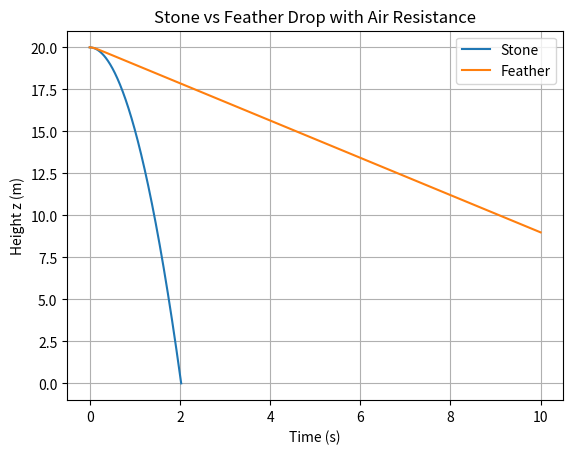
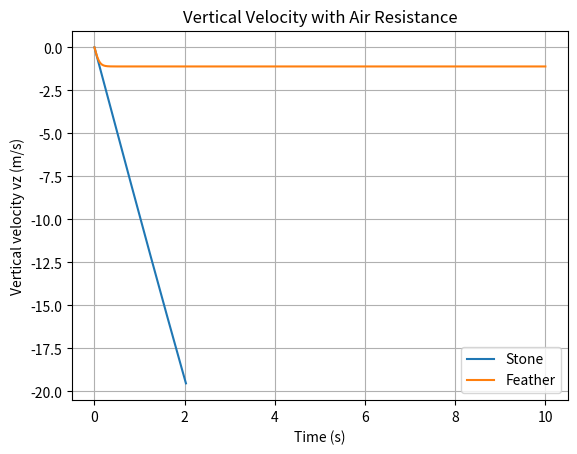

Reproduce these figures in Python, in order.
import matplotlib.pyplot as plt
import numpy as np

TIMESTEP_ms = 1
TIMESTEP_s = TIMESTEP_ms / 1000

GRAVITY_MPS2 = -9.81

# Standard air density at sea level
AIR_DENSITY_KGPM3 = 1.225


class PhysThing:
    def __init__(self, mass_kg, area_m2, drag_coeff,
                 x_m=0, y_m=0, z_m=0,
                 v_x_mps=0, v_y_mps=0, v_z_mps=0):
        self.mass_kg = mass_kg
        self.area_m2 = area_m2
        self.drag_coeff = drag_coeff

        # position in world frame
        self.x_m = x_m
        self.y_m = y_m
        self.z_m = z_m

        # velocity in world frame
        self.v_x_mps = v_x_mps
        self.v_y_mps = v_y_mps
        self.v_z_mps = v_z_mps

    def pos(self):
        return np.array([self.x_m, self.y_m, self.z_m])

    def vel(self):
        return np.array([self.v_x_mps, self.v_y_mps, self.v_z_mps])

    def set_pos(self, pos):
        self.x_m = pos[0]
        self.y_m = pos[1]
        self.z_m = pos[2]

    def set_vel(self, vel):
        self.v_x_mps = vel[0]
        self.v_y_mps = vel[1]
        self.v_z_mps = vel[2]


def get_gravity_force(thing):
    return np.array([
        0,
        0,
        thing.mass_kg * GRAVITY_MPS2
    ])


def get_air_resistance_force(thing):
    """
    Quadratic air resistance:

        F_drag = 0.5 * rho * Cd * A * v^2

    Direction is opposite to velocity.
    """

    velocity = thing.vel()
    speed = np.linalg.norm(velocity)

    if speed == 0:
        return np.array([0, 0, 0])

    drag_magnitude = (
        0.5
        * AIR_DENSITY_KGPM3
        * thing.drag_coeff
        * thing.area_m2
        * speed**2
    )

    velocity_direction = velocity / speed

    drag_force = -drag_magnitude * velocity_direction

    return drag_force


def apply_dynamics(thing, dt_s):
    gravity_force = get_gravity_force(thing)
    drag_force = get_air_resistance_force(thing)

    total_force = gravity_force + drag_force

    acceleration = total_force / thing.mass_kg

    new_vel = thing.vel() + acceleration * dt_s
    new_pos = thing.pos() + new_vel * dt_s

    thing.set_vel(new_vel)
    thing.set_pos(new_pos)


def simulate_drop(thing, simulation_time_s):
    time_list = []
    z_list = []
    v_z_list = []

    num_steps = int(simulation_time_s / TIMESTEP_s)

    for i in range(num_steps):
        time_s = i * TIMESTEP_s

        time_list.append(time_s)
        z_list.append(thing.z_m)
        v_z_list.append(thing.v_z_mps)

        apply_dynamics(thing, TIMESTEP_s)

        if thing.z_m <= 0:
            thing.z_m = 0
            time_list.append(time_s + TIMESTEP_s)
            z_list.append(0)
            v_z_list.append(thing.v_z_mps)
            break

    return time_list, z_list, v_z_list



# aero helper function 
def reynolds_number(chord_m, vel_mps, nu=1.48e-5):
    """
    Calculate Reynolds number for an airfoil.

    Parameters:
        chord_m : float
            Chord length in meters.
        vel_mps : float
            Freestream velocity in m/s.
        nu : float
            Kinematic viscosity of air in m^2/s.
            Default is about sea-level air at ~15°C.

    Returns:
        float
            Reynolds number.
    """
    return vel_mps * chord_m / nu


# # Example:
# chord_m = 0.20
# vel_mps = 15

# Re = reynolds_number(chord_m, vel_mps)
# print(f"Re = {Re:.2e}")




# -----------------------------
# Stone vs feather
# -----------------------------

drop_height_m = 20
simulation_time_s = 10

stone = PhysThing(
    mass_kg=0.1,        # 100 g stone
    area_m2=0.0005,     # small frontal area
    drag_coeff=0.47,    # sphere-like object
    z_m=drop_height_m
)

feather = PhysThing(
    mass_kg=0.001,      # 1 g feather
    area_m2=0.01,       # large area
    drag_coeff=1.3,     # irregular flat object
    z_m=drop_height_m
)

stone_t, stone_z, stone_vz = simulate_drop(stone, simulation_time_s)
feather_t, feather_z, feather_vz = simulate_drop(feather, simulation_time_s)


# -----------------------------
# Plot height vs time
# -----------------------------

plt.plot(stone_t, stone_z, label="Stone")
plt.plot(feather_t, feather_z, label="Feather")

plt.xlabel("Time (s)")
plt.ylabel("Height z (m)")
plt.title("Stone vs Feather Drop with Air Resistance")
plt.legend()
plt.grid(True)
plt.show()


# -----------------------------
# Plot vertical velocity vs time
# -----------------------------

plt.plot(stone_t, stone_vz, label="Stone")
plt.plot(feather_t, feather_vz, label="Feather")

plt.xlabel("Time (s)")
plt.ylabel("Vertical velocity vz (m/s)")
plt.title("Vertical Velocity with Air Resistance")
plt.legend()
plt.grid(True)
plt.show()


print("Stone final time:", stone_t[-1], "s")
print("Feather final time:", feather_t[-1], "s")

print("Stone final velocity:", stone_vz[-1], "m/s")
print("Feather final velocity:", feather_vz[-1], "m/s")
